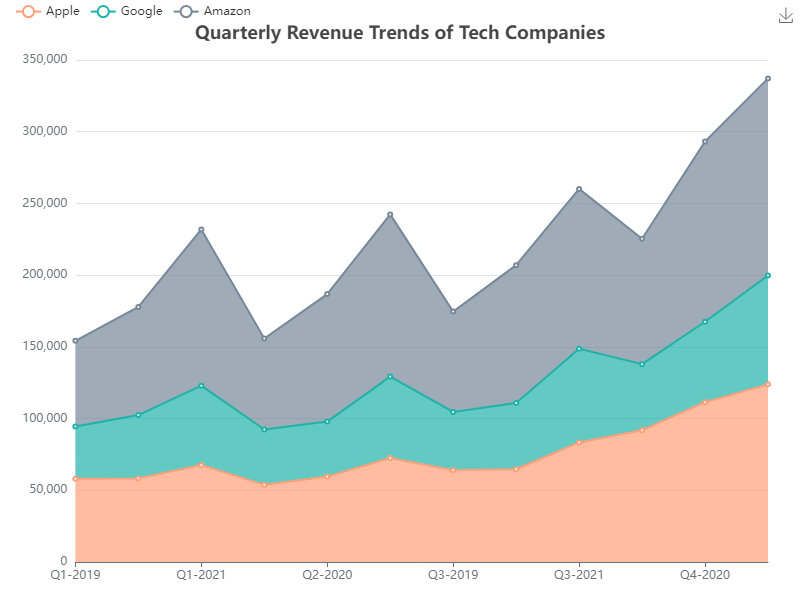

The data file committed next to this chart (first rows):
Date, Apple, Google, Amazon
Q1-2019, 58000, 36500, 59750
Q1-2020, 58300, 44120, 75450
Q1-2021, 67650, 55280, 108970
Q2-2019, 53800, 38560, 63410
Q2-2020, 59540, 38360, 88910
Q2-2021, 72520, 56760, 113080
Q3-2019, 64000, 40650, 69930
Q3-2020, 64650, 46150, 96180
Q3-2021, 83360, 65340, 111440
Q4-2019, 91840, 46120, 87450
Q4-2020, 111440, 56040, 125650
Q4-2021, 123850, 75920, 137410
